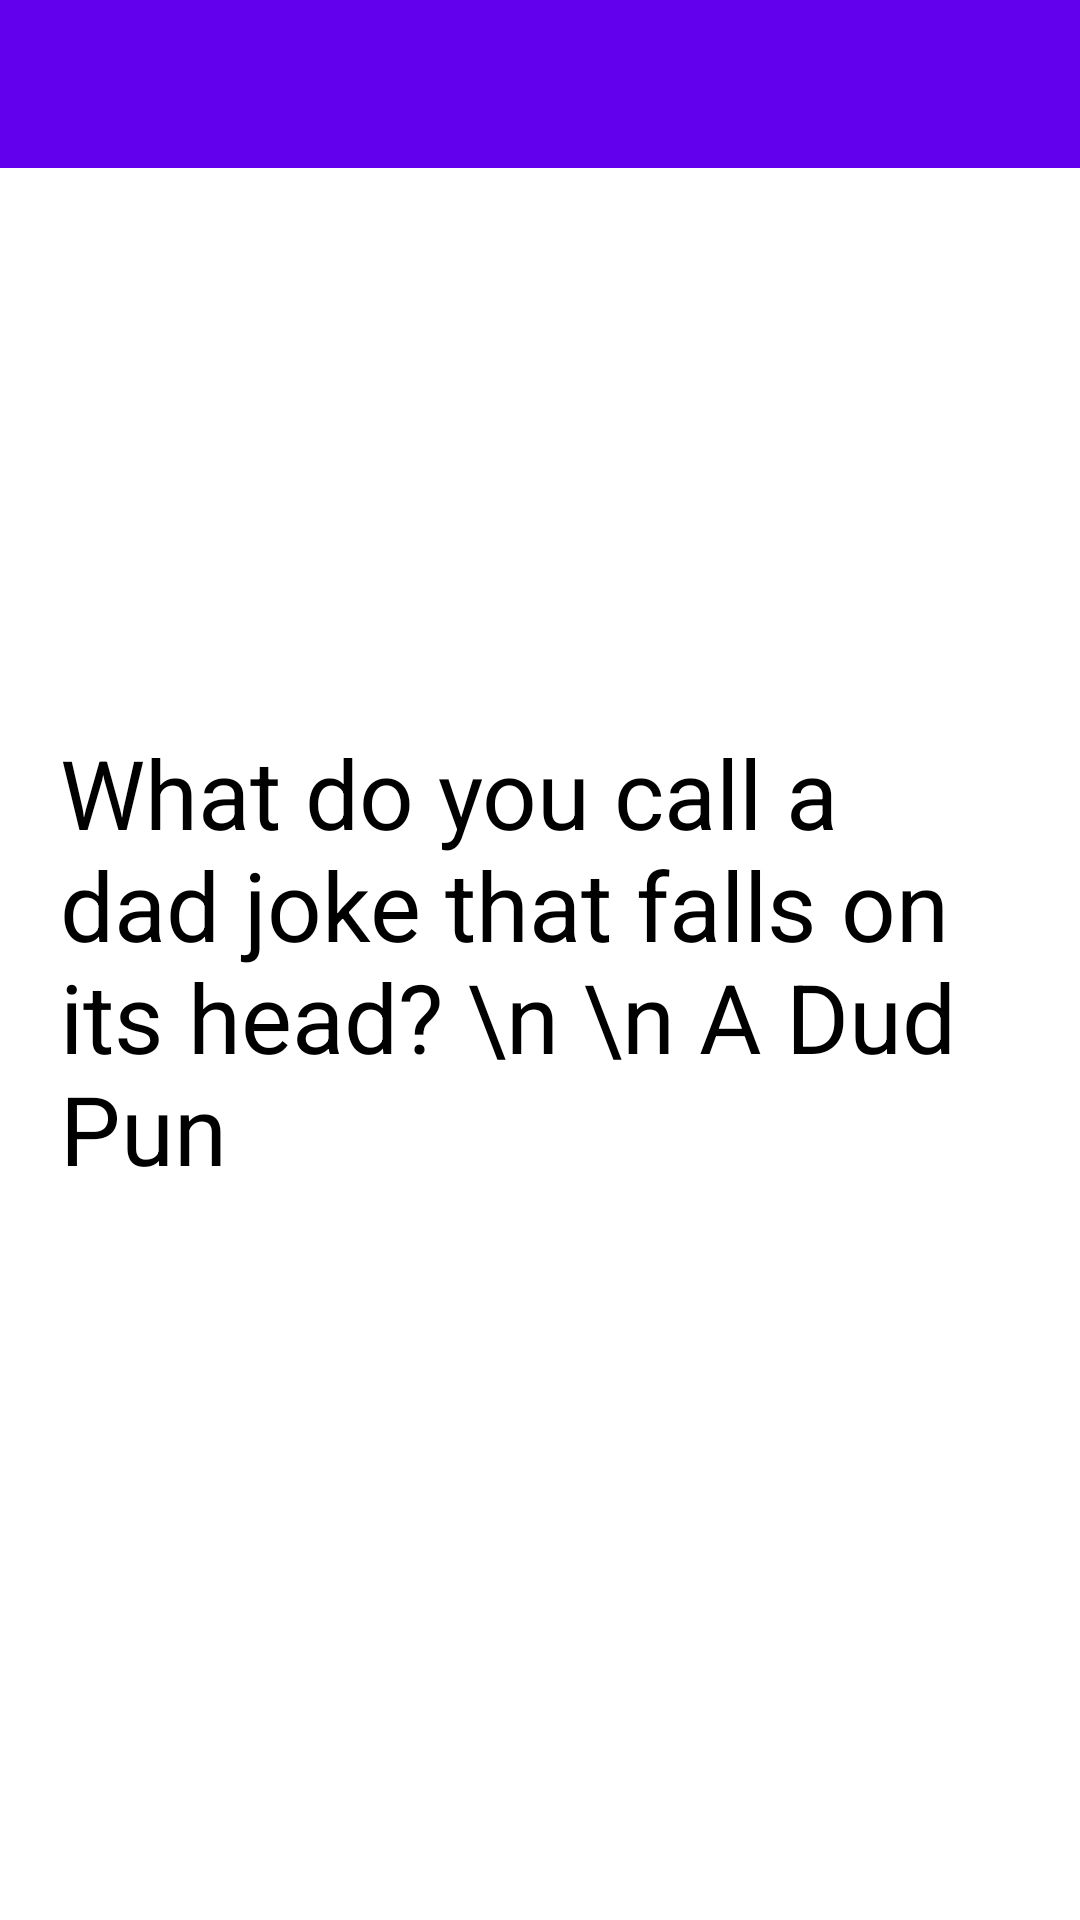

The Android layout XML behind this screen, and the referenced resources:
<!-- AndroidManifest.xml: application theme Theme.Assesment1 -->
<!-- res/layout/activity_dad_joke.xml -->
<?xml version="1.0" encoding="utf-8"?>
<androidx.drawerlayout.widget.DrawerLayout xmlns:android="http://schemas.android.com/apk/res/android"
    xmlns:app="http://schemas.android.com/apk/res-auto"
    xmlns:tools="http://schemas.android.com/tools"
    android:layout_width="match_parent"
    android:layout_height="match_parent"
    android:id="@+id/drawerLayout"
    tools:context=".DadJoke"
    android:fitsSystemWindows="true"
    tools:openDrawer="start">

    <androidx.constraintlayout.widget.ConstraintLayout
        android:layout_width="match_parent"
        android:layout_height="match_parent">

        <com.google.android.material.appbar.AppBarLayout
            android:layout_width="match_parent"
            android:layout_height="wrap_content"
            android:theme="@style/ThemeOverlay.AppCompat.Dark.ActionBar"
            app:layout_constraintTop_toTopOf="parent"
            app:layout_constraintStart_toStartOf="parent"
            app:layout_constraintEnd_toEndOf="parent">

            <androidx.appcompat.widget.Toolbar
                android:id="@+id/toolBar"
                android:layout_width="match_parent"
                android:layout_height="wrap_content"
                />
        </com.google.android.material.appbar.AppBarLayout>

        <TextView
            android:layout_width="wrap_content"
            android:layout_height="wrap_content"
            android:id="@+id/textView"
            android:padding="20dp"
            android:text="What do you call a dad joke that falls on its head? \n \n A Dud Pun"
            android:textColor="@color/black"
            android:textSize="32dp"
            app:layout_constraintStart_toStartOf="parent"
            app:layout_constraintEnd_toEndOf="parent"
            app:layout_constraintTop_toTopOf="parent"
            app:layout_constraintBottom_toBottomOf="parent"
            />




    </androidx.constraintlayout.widget.ConstraintLayout>
    <com.google.android.material.navigation.NavigationView
        android:layout_width="wrap_content"
        android:layout_height="match_parent"
        android:id="@+id/navigationMenu"
        app:menu="@menu/side_menu"
        android:layout_gravity="start"
        android:visibility="gone"
        />

</androidx.drawerlayout.widget.DrawerLayout>
<!-- resources referenced by this layout -->
<resources>
  <style name="Theme.Assesment1" parent="Theme.MaterialComponents.DayNight.NoActionBar">
          
          <item name="colorPrimary">@color/purple_500</item>
          <item name="colorPrimaryVariant">@color/purple_700</item>
          <item name="colorOnPrimary">@color/white</item>
          
          <item name="colorSecondary">@color/teal_200</item>
          <item name="colorSecondaryVariant">@color/teal_700</item>
          <item name="colorOnSecondary">@color/black</item>
          
          <item name="android:statusBarColor" tools:targetApi="l">?attr/colorPrimaryVariant</item>
  
          
      </style>
  <!-- not gathered from this repository: default colours our renderer supplied (Android Studio template values) -->
  <color name="purple_500">#FF6200EE</color>
  <color name="purple_700">#FF3700B3</color>
  <color name="teal_200">#FF03DAC5</color>
  <color name="teal_700">#FF018786</color>
  <color name="black">#FF000000</color>
  <color name="white">#FFFFFFFF</color>
</resources>
